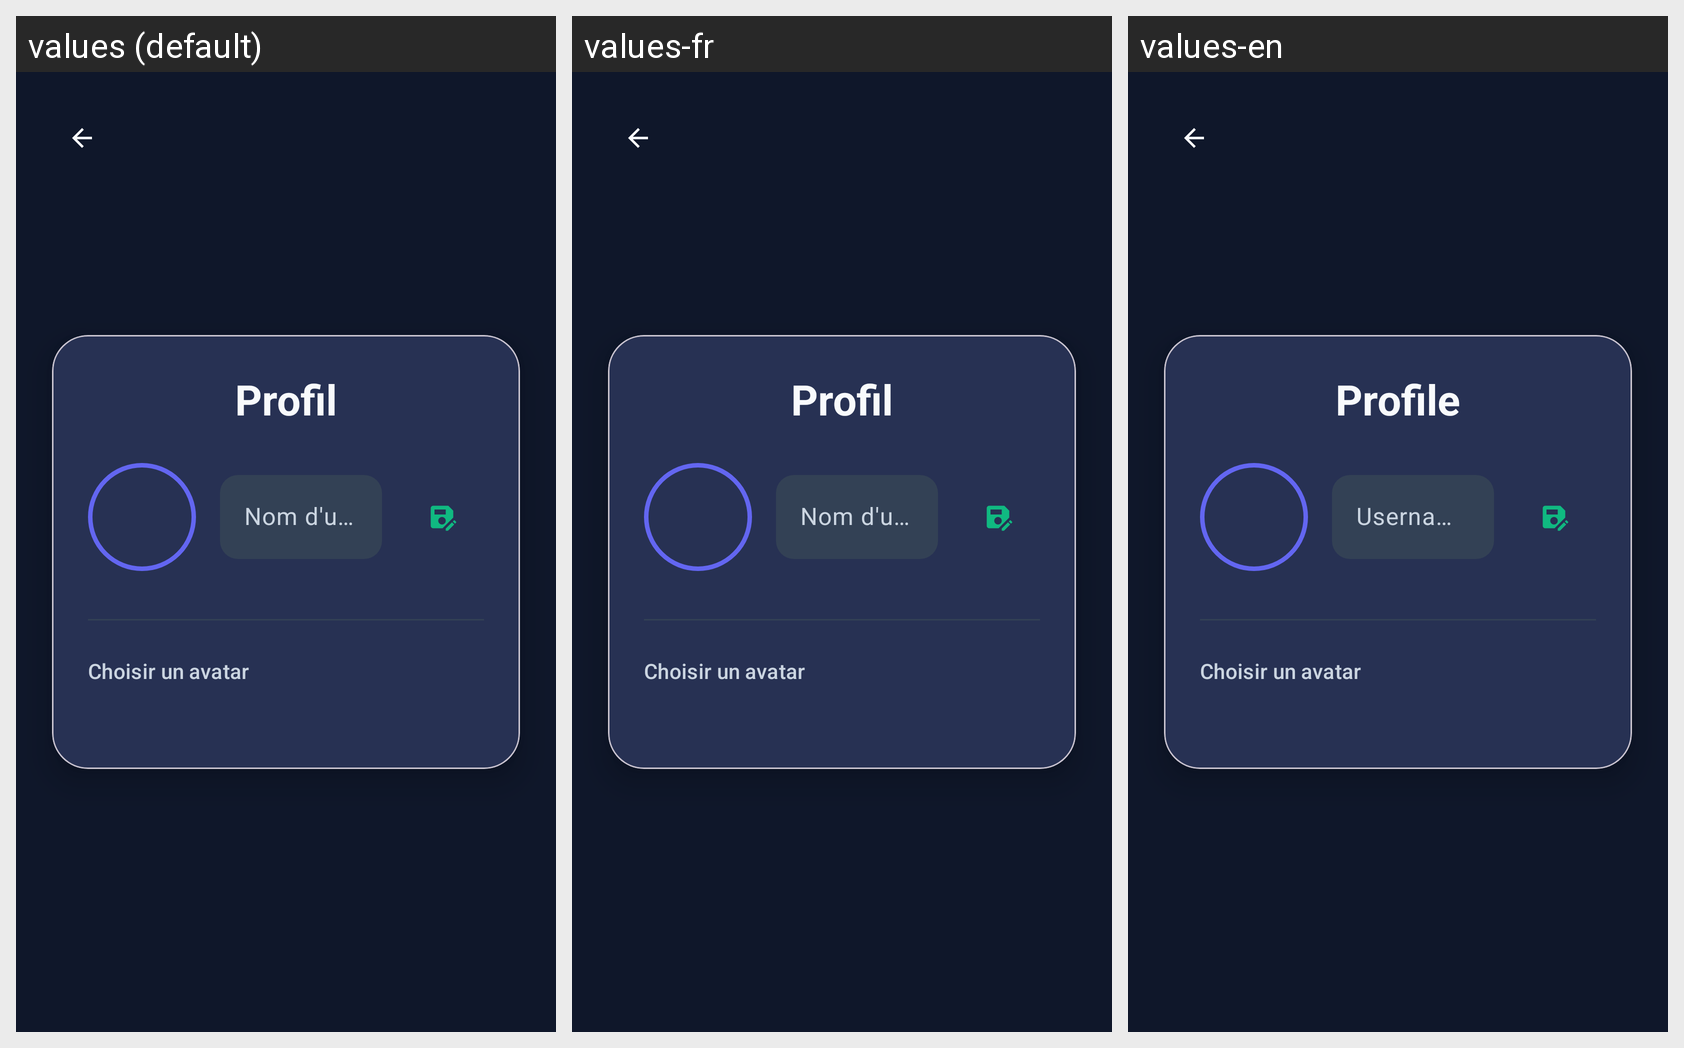

This grid shows one Android layout under several languages. Give, for every string resource on the screen, its name, the default text and each shown locale's text.
Android screen res/layout/activity_profile.xml rendered under 3 locales, left to right: values (default), values-fr, values-en. Device: Nexus 5 (rendered at 1080×1920; each locale shown at half size, 540×960, under a caption strip naming it); theme Theme.SportBrains.
Strings drawn on this screen, with the default value and each locale's value (text and hints the layout hard-codes, and strings that could not be matched under every locale, appear in the picture but are not listed):

Profil
  values: Profil
  values-fr: Profil
  values-en: Profile

NomUtilisation
  values: Nom d'utilisateur
  values-fr: Nom d'utilisateur
  values-en: Username
